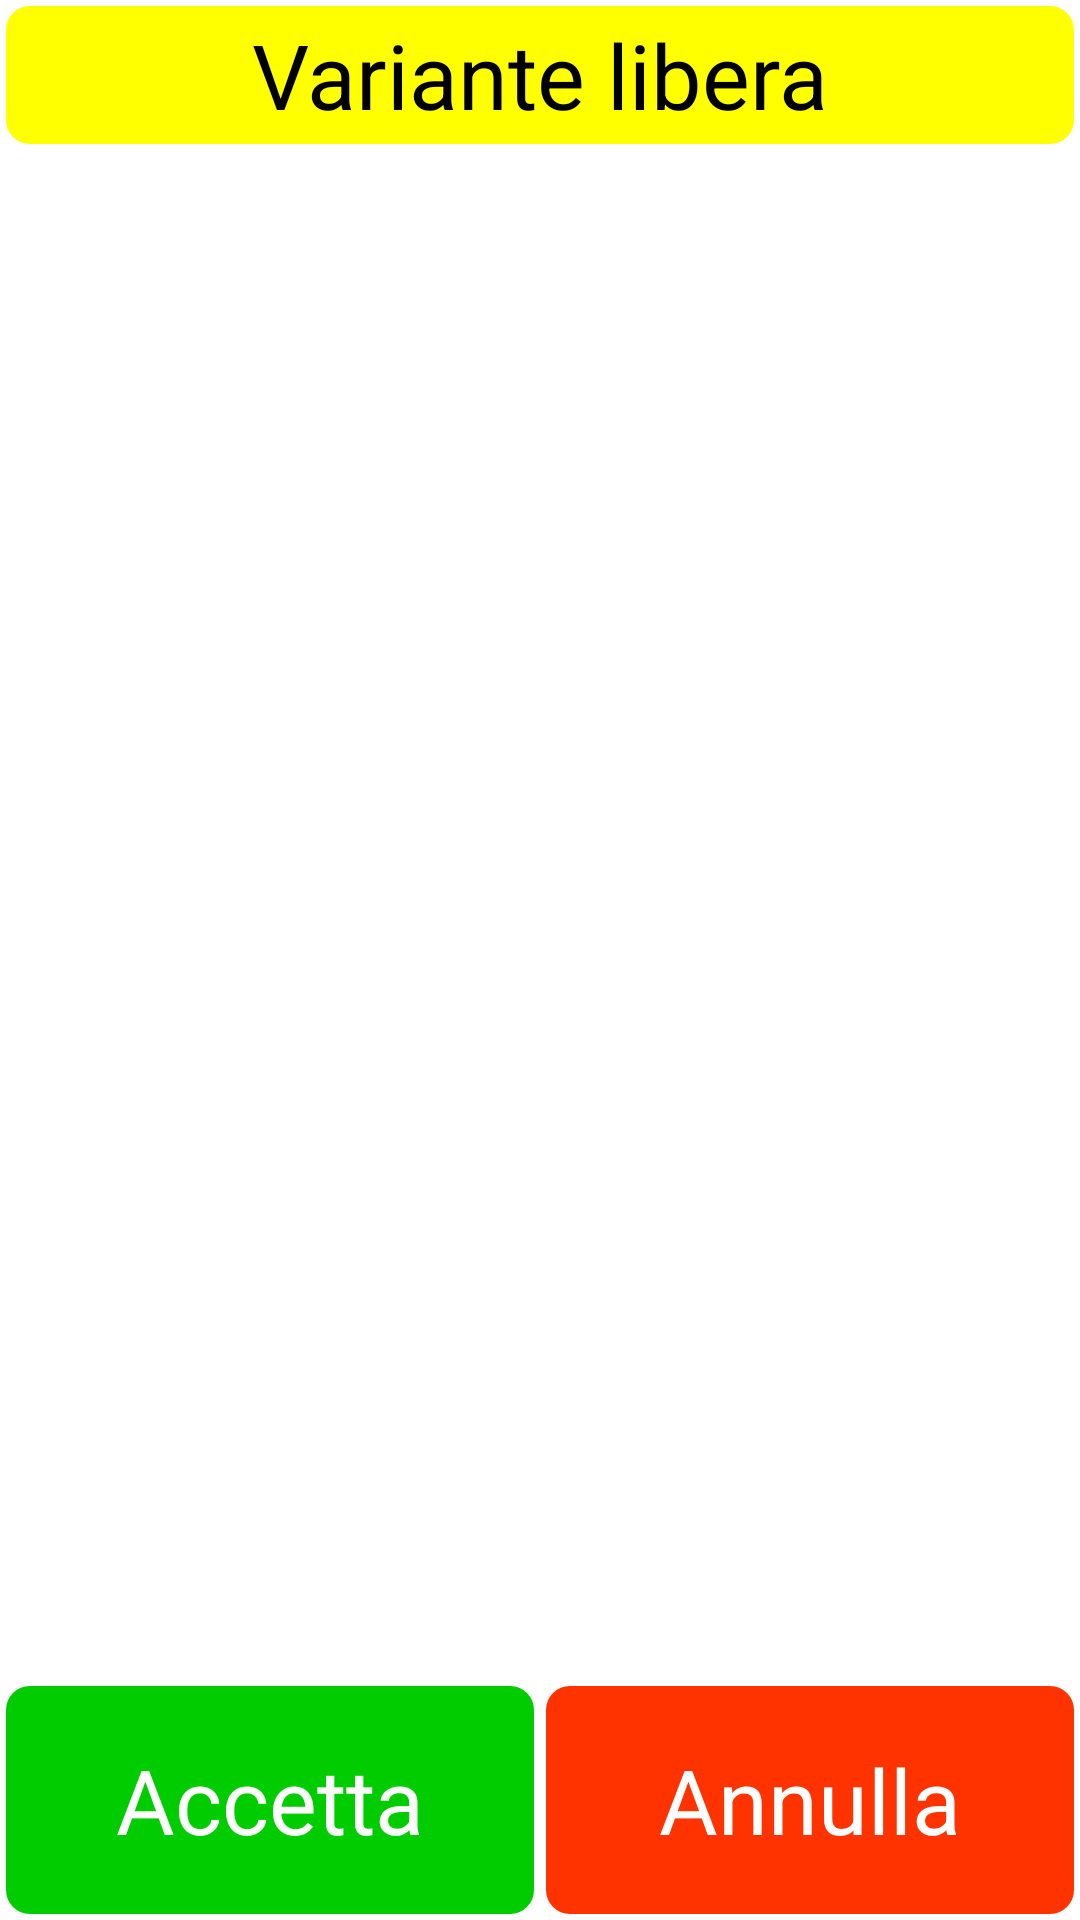

Reconstruct the res/layout file that produces this screen, plus the resources it refers to.
<!-- AndroidManifest.xml: application theme AppTheme -->
<!-- res/layout/activity_varianti.xml -->
<?xml version="1.0" encoding="utf-8"?>
<RelativeLayout android:orientation="vertical" android:layout_width="fill_parent" android:layout_height="fill_parent"
  xmlns:android="http://schemas.android.com/apk/res/android">
    <Button android:textSize="30.0sp" android:id="@id/bVarianteLibera" android:background="@drawable/button_yellow_selector" android:layout_width="fill_parent" android:layout_height="50.0dip" android:text="@string/variante_libera" />
    <ListView android:id="@id/elencovarianti" android:background="@drawable/generic_transparent_bk_selector" android:layout_width="fill_parent" android:layout_height="fill_parent" android:layout_above="@id/menuvarianti" android:layout_below="@id/bVarianteLibera" />
    <RelativeLayout android:orientation="vertical" android:id="@id/menuvarianti" android:layout_width="fill_parent" android:layout_height="wrap_content" android:layout_alignParentBottom="true"
      xmlns:android="http://schemas.android.com/apk/res/android">
        <Button android:textSize="30.0sp" android:textColor="@*android:color/white" android:id="@id/bAccettaVarianti" android:background="@drawable/button_green_selector" android:layout_width="wrap_content" android:layout_height="80.0dip" android:text="@string/accetta_varianti" android:layout_toLeftOf="@id/spaziovariantilabel" android:layout_alignParentLeft="true" />
        <TextView android:textSize="30.0sp" android:id="@id/spaziovariantilabel" android:layout_width="wrap_content" android:layout_height="80.0dip" android:layout_centerHorizontal="true" />
        <Button android:textSize="30.0sp" android:textColor="@*android:color/white" android:id="@id/bAnnullaVarianti" android:background="@drawable/button_red_selector" android:layout_width="wrap_content" android:layout_height="80.0dip" android:text="@string/annulla_varianti" android:layout_toRightOf="@id/spaziovariantilabel" android:layout_alignParentRight="true" />
    </RelativeLayout>
</RelativeLayout>
<!-- resources referenced by this layout -->
<resources>
  <!-- drawable button_green_selector (drawable) -->
  <?xml version="1.0" encoding="utf-8"?>
  <selector
    xmlns:android="http://schemas.android.com/apk/res/android">
      <item android:state_pressed="true" android:drawable="@drawable/button_color_pressed" />
      <item android:drawable="@drawable/button_green" />
  </selector>
  <!-- drawable button_red_selector (drawable) -->
  <?xml version="1.0" encoding="utf-8"?>
  <selector
    xmlns:android="http://schemas.android.com/apk/res/android">
      <item android:state_pressed="true" android:drawable="@drawable/button_color_pressed" />
      <item android:drawable="@drawable/button_red" />
  </selector>
  <!-- drawable button_yellow_selector (drawable) -->
  <?xml version="1.0" encoding="utf-8"?>
  <selector
    xmlns:android="http://schemas.android.com/apk/res/android">
      <item android:state_pressed="true" android:drawable="@drawable/button_color_pressed" />
      <item android:drawable="@drawable/button_yellow" />
  </selector>
  <!-- drawable generic_transparent_bk_selector (drawable) -->
  <?xml version="1.0" encoding="utf-8"?>
  <selector
    xmlns:android="http://schemas.android.com/apk/res/android">
      <item android:state_pressed="true" android:drawable="@drawable/generic_transparent_bk" />
      <item android:state_focused="true" android:state_enabled="false" android:drawable="@drawable/generic_transparent_bk" />
      <item android:state_focused="true" android:drawable="@drawable/generic_transparent_bk" />
      <item android:state_selected="true" android:drawable="@drawable/generic_transparent_bk" />
  </selector>
  <string name="accetta_varianti">Accetta</string>
  <string name="annulla_varianti">Annulla</string>
  <string name="variante_libera">Variante libera</string>
  <style name="AppTheme" parent="@android:style/Theme.Light" />
  <!-- drawable button_color_pressed (drawable) -->
  <?xml version="1.0" encoding="utf-8"?>
  <shape android:shape="rectangle"
    xmlns:android="http://schemas.android.com/apk/res/android">
      <stroke android:width="4.0dip" android:color="#00000000" />
      <corners android:radius="8.0dip" />
      <solid android:color="#ffcccccc" />
  </shape>
  <!-- drawable button_green (drawable) -->
  <?xml version="1.0" encoding="utf-8"?>
  <shape android:shape="rectangle"
    xmlns:android="http://schemas.android.com/apk/res/android">
      <stroke android:width="4.0dip" android:color="#00000000" />
      <corners android:radius="8.0dip" />
      <solid android:color="#ff00cc00" />
  </shape>
  <!-- drawable button_red (drawable) -->
  <?xml version="1.0" encoding="utf-8"?>
  <shape android:shape="rectangle"
    xmlns:android="http://schemas.android.com/apk/res/android">
      <stroke android:width="4.0dip" android:color="#00000000" />
      <corners android:radius="8.0dip" />
      <solid android:color="#ffff3300" />
  </shape>
  <!-- drawable button_yellow (drawable) -->
  <?xml version="1.0" encoding="utf-8"?>
  <shape android:shape="rectangle"
    xmlns:android="http://schemas.android.com/apk/res/android">
      <stroke android:width="4.0dip" android:color="#00000000" />
      <corners android:radius="8.0dip" />
      <solid android:color="#ffffff00" />
  </shape>
  <!-- drawable generic_transparent_bk (drawable) -->
  <?xml version="1.0" encoding="utf-8"?>
  <shape android:shape="rectangle"
    xmlns:android="http://schemas.android.com/apk/res/android">
      <stroke android:paddingLeft="10.0dip" android:width="4.0dip" android:color="#ff000000" />
      <corners android:topLeftRadius="8.0dip" android:topRightRadius="8.0dip" android:bottomLeftRadius="8.0dip" android:bottomRightRadius="8.0dip" />
      <solid android:color="@*android:color/transparent" />
  </shape>
</resources>
